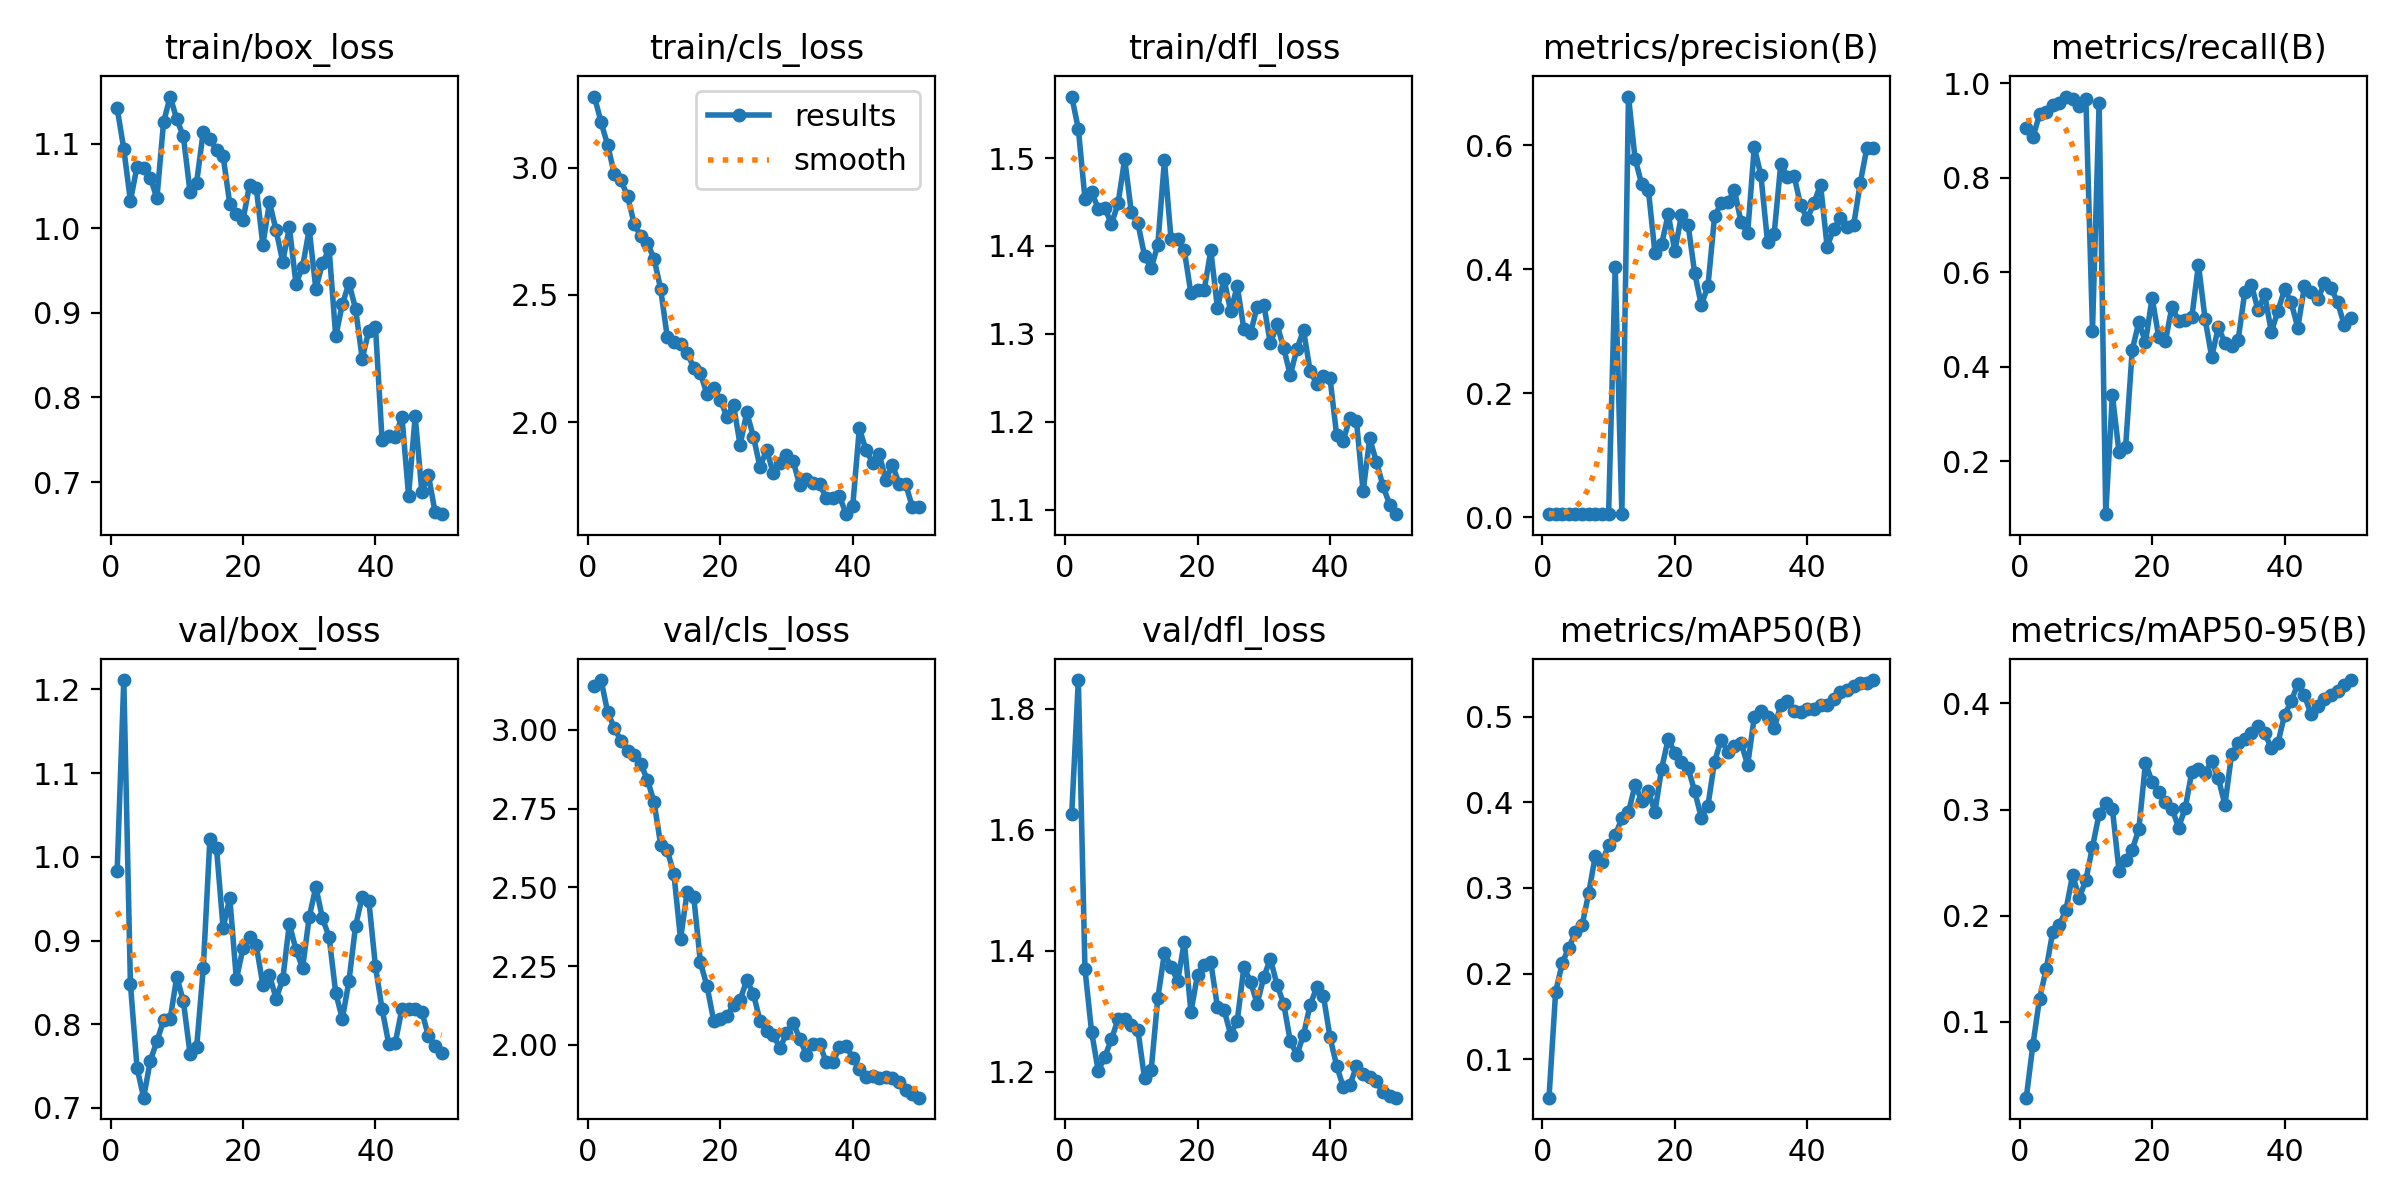

The data file committed next to this chart (first rows):
epoch, time, train/box_loss, train/cls_loss, train/dfl_loss, metrics/precision(B), metrics/recall(B), metrics/mAP50(B), metrics/mAP50-95(B), val/box_loss, val/cls_loss, val/dfl_loss, lr/pg0, lr/pg1, lr/pg2
1, 8.155, 1.142, 3.28, 1.57, 0.00539, 0.9057, 0.05515, 0.0286, 0.9837, 3.138, 1.626, 5.716e-05, 5.716e-05, 5.716e-05
2, 11.08, 1.094, 3.178, 1.533, 0.00523, 0.8857, 0.1784, 0.07827, 1.211, 3.158, 1.847, 0.0001261, 0.0001261, 0.0001261
3, 14.08, 1.032, 3.089, 1.454, 0.00545, 0.9339, 0.2123, 0.1217, 0.8482, 3.056, 1.37, 0.0001921, 0.0001921, 0.0001921
4, 15.82, 1.073, 2.976, 1.461, 0.00547, 0.9385, 0.2304, 0.1495, 0.748, 3.007, 1.266, 0.0002554, 0.0002554, 0.0002554
5, 17.51, 1.071, 2.951, 1.443, 0.00544, 0.953, 0.2481, 0.1849, 0.7123, 2.965, 1.202, 0.0003158, 0.0003158, 0.0003158
6, 19.18, 1.06, 2.888, 1.443, 0.00544, 0.9577, 0.2566, 0.191, 0.7565, 2.933, 1.225, 0.0003734, 0.0003734, 0.0003734
7, 20.84, 1.035, 2.78, 1.425, 0.00559, 0.9718, 0.294, 0.2058, 0.7796, 2.921, 1.254, 0.0004281, 0.0004281, 0.0004281
8, 22.55, 1.125, 2.73, 1.449, 0.00552, 0.9671, 0.3378, 0.2384, 0.8047, 2.892, 1.287, 0.0004801, 0.0004801, 0.0004801
9, 24.25, 1.156, 2.703, 1.499, 0.00542, 0.9526, 0.33, 0.2168, 0.8061, 2.841, 1.288, 0.0005292, 0.0005292, 0.0005292
10, 25.91, 1.129, 2.643, 1.439, 0.00549, 0.9671, 0.3498, 0.2337, 0.8568, 2.772, 1.278, 0.0005754, 0.0005754, 0.0005754
11, 27.57, 1.108, 2.523, 1.426, 0.4041, 0.4765, 0.3615, 0.2649, 0.8274, 2.635, 1.268, 0.0006189, 0.0006189, 0.0006189
12, 29.46, 1.043, 2.333, 1.389, 0.00576, 0.9577, 0.3811, 0.2958, 0.7649, 2.617, 1.189, 0.0006595, 0.0006595, 0.0006595
13, 31.14, 1.054, 2.316, 1.375, 0.6783, 0.08788, 0.388, 0.3059, 0.7725, 2.543, 1.203, 0.0006973, 0.0006973, 0.0006973
14, 33.37, 1.114, 2.308, 1.402, 0.578, 0.3399, 0.4204, 0.3009, 0.8669, 2.336, 1.322, 0.0007322, 0.0007322, 0.0007322
15, 35, 1.106, 2.271, 1.497, 0.5371, 0.2193, 0.4017, 0.2426, 1.021, 2.486, 1.396, 0.0007643, 0.0007643, 0.0007643
16, 36.63, 1.092, 2.214, 1.408, 0.5284, 0.2304, 0.4127, 0.2529, 1.011, 2.468, 1.373, 0.0007936, 0.0007936, 0.0007936
17, 38.26, 1.085, 2.192, 1.407, 0.4261, 0.4357, 0.3886, 0.2621, 0.9147, 2.261, 1.35, 0.0008201, 0.0008201, 0.0008201
18, 39.85, 1.029, 2.109, 1.395, 0.44, 0.4943, 0.439, 0.2816, 0.9513, 2.186, 1.415, 0.0008437, 0.0008437, 0.0008437
19, 41.46, 1.017, 2.132, 1.346, 0.4888, 0.4518, 0.4739, 0.3438, 0.8537, 2.077, 1.299, 0.0008645, 0.0008645, 0.0008645
20, 43.16, 1.01, 2.088, 1.35, 0.4294, 0.546, 0.4574, 0.3261, 0.891, 2.083, 1.36, 0.0008825, 0.0008825, 0.0008825
21, 44.79, 1.052, 2.021, 1.35, 0.4871, 0.4629, 0.4474, 0.3164, 0.9041, 2.091, 1.377, 0.0008631, 0.0008631, 0.0008631
22, 46.37, 1.048, 2.067, 1.395, 0.472, 0.4535, 0.4398, 0.307, 0.8943, 2.126, 1.381, 0.0008348, 0.0008348, 0.0008348
23, 48.18, 0.9803, 1.91, 1.33, 0.3936, 0.5269, 0.4128, 0.3009, 0.847, 2.143, 1.307, 0.0008065, 0.0008065, 0.0008065
24, 49.87, 1.031, 2.038, 1.362, 0.3421, 0.4962, 0.3819, 0.2831, 0.8587, 2.205, 1.302, 0.0007782, 0.0007782, 0.0007782
25, 51.49, 0.9973, 1.943, 1.326, 0.373, 0.4979, 0.3961, 0.3013, 0.8307, 2.161, 1.261, 0.0007499, 0.0007499, 0.0007499
26, 53.08, 0.9605, 1.823, 1.354, 0.485, 0.505, 0.4473, 0.3357, 0.8537, 2.076, 1.285, 0.0007216, 0.0007216, 0.0007216
27, 54.66, 1.001, 1.891, 1.305, 0.5069, 0.6162, 0.473, 0.3382, 0.9202, 2.042, 1.373, 0.0006934, 0.0006934, 0.0006934
28, 56.33, 0.9342, 1.799, 1.301, 0.5085, 0.5011, 0.4589, 0.3346, 0.8888, 2.032, 1.349, 0.0006651, 0.0006651, 0.0006651
29, 57.95, 0.9545, 1.84, 1.331, 0.5275, 0.4205, 0.4653, 0.3454, 0.8674, 1.989, 1.312, 0.0006368, 0.0006368, 0.0006368
30, 59.54, 0.9986, 1.871, 1.333, 0.4759, 0.4835, 0.4692, 0.3296, 0.9282, 2.036, 1.356, 0.0006085, 0.0006085, 0.0006085
31, 61.18, 0.9282, 1.847, 1.289, 0.4587, 0.4503, 0.4436, 0.3044, 0.964, 2.07, 1.387, 0.0005802, 0.0005802, 0.0005802
32, 62.79, 0.9586, 1.751, 1.311, 0.597, 0.4441, 0.4994, 0.3522, 0.9265, 2.019, 1.343, 0.0005519, 0.0005519, 0.0005519
33, 64.55, 0.9755, 1.777, 1.284, 0.5512, 0.4573, 0.5068, 0.3623, 0.9045, 1.969, 1.313, 0.0005236, 0.0005236, 0.0005236
34, 66.13, 0.8724, 1.761, 1.253, 0.4439, 0.5586, 0.4997, 0.3665, 0.8375, 2.002, 1.251, 0.0004953, 0.0004953, 0.0004953
35, 68.15, 0.9099, 1.758, 1.283, 0.4571, 0.5735, 0.4864, 0.3724, 0.8065, 2.002, 1.228, 0.000467, 0.000467, 0.000467
36, 70.15, 0.9352, 1.7, 1.304, 0.5698, 0.5192, 0.5135, 0.3787, 0.8519, 1.945, 1.261, 0.0004387, 0.0004387, 0.0004387
37, 72.15, 0.9047, 1.703, 1.258, 0.5489, 0.5531, 0.5182, 0.3721, 0.9175, 1.944, 1.311, 0.0004104, 0.0004104, 0.0004104
38, 74.14, 0.846, 1.709, 1.243, 0.551, 0.4739, 0.5069, 0.3579, 0.9525, 1.991, 1.339, 0.0003821, 0.0003821, 0.0003821
39, 76.15, 0.8788, 1.638, 1.252, 0.5029, 0.5177, 0.5051, 0.3628, 0.9475, 1.995, 1.326, 0.0003538, 0.0003538, 0.0003538
40, 78.14, 0.8836, 1.669, 1.25, 0.4815, 0.5638, 0.5086, 0.389, 0.8693, 1.959, 1.257, 0.0003255, 0.0003255, 0.0003255
41, 83.76, 0.75, 1.975, 1.185, 0.5064, 0.5364, 0.5088, 0.4019, 0.8181, 1.924, 1.21, 0.0002972, 0.0002972, 0.0002972
42, 85.48, 0.755, 1.89, 1.178, 0.5363, 0.4824, 0.5131, 0.4185, 0.777, 1.898, 1.175, 0.0002689, 0.0002689, 0.0002689
43, 87.26, 0.7538, 1.84, 1.205, 0.4364, 0.5698, 0.5129, 0.4075, 0.7782, 1.901, 1.178, 0.0002406, 0.0002406, 0.0002406
44, 88.92, 0.7774, 1.873, 1.201, 0.4651, 0.5572, 0.521, 0.3899, 0.8185, 1.896, 1.209, 0.0002123, 0.0002123, 0.0002123
45, 90.62, 0.6841, 1.773, 1.121, 0.4826, 0.5424, 0.5284, 0.3976, 0.8183, 1.897, 1.197, 0.0001841, 0.0001841, 0.0001841
46, 92.24, 0.7779, 1.831, 1.181, 0.4686, 0.5762, 0.5312, 0.4045, 0.8188, 1.894, 1.191, 0.0001558, 0.0001558, 0.0001558
47, 93.82, 0.6883, 1.757, 1.155, 0.4707, 0.5666, 0.5355, 0.4079, 0.815, 1.883, 1.184, 0.0001275, 0.0001275, 0.0001275
48, 95.39, 0.7081, 1.755, 1.127, 0.5391, 0.5372, 0.5391, 0.4116, 0.7858, 1.858, 1.166, 9.91726e-05, 9.91726e-05, 9.91726e-05
49, 96.99, 0.6645, 1.666, 1.106, 0.5957, 0.4886, 0.5394, 0.4177, 0.7737, 1.844, 1.159, 7.08784e-05, 7.08784e-05, 7.08784e-05
50, 98.66, 0.6621, 1.665, 1.095, 0.5952, 0.5039, 0.5426, 0.422, 0.7659, 1.832, 1.157, 4.25842e-05, 4.25842e-05, 4.25842e-05
